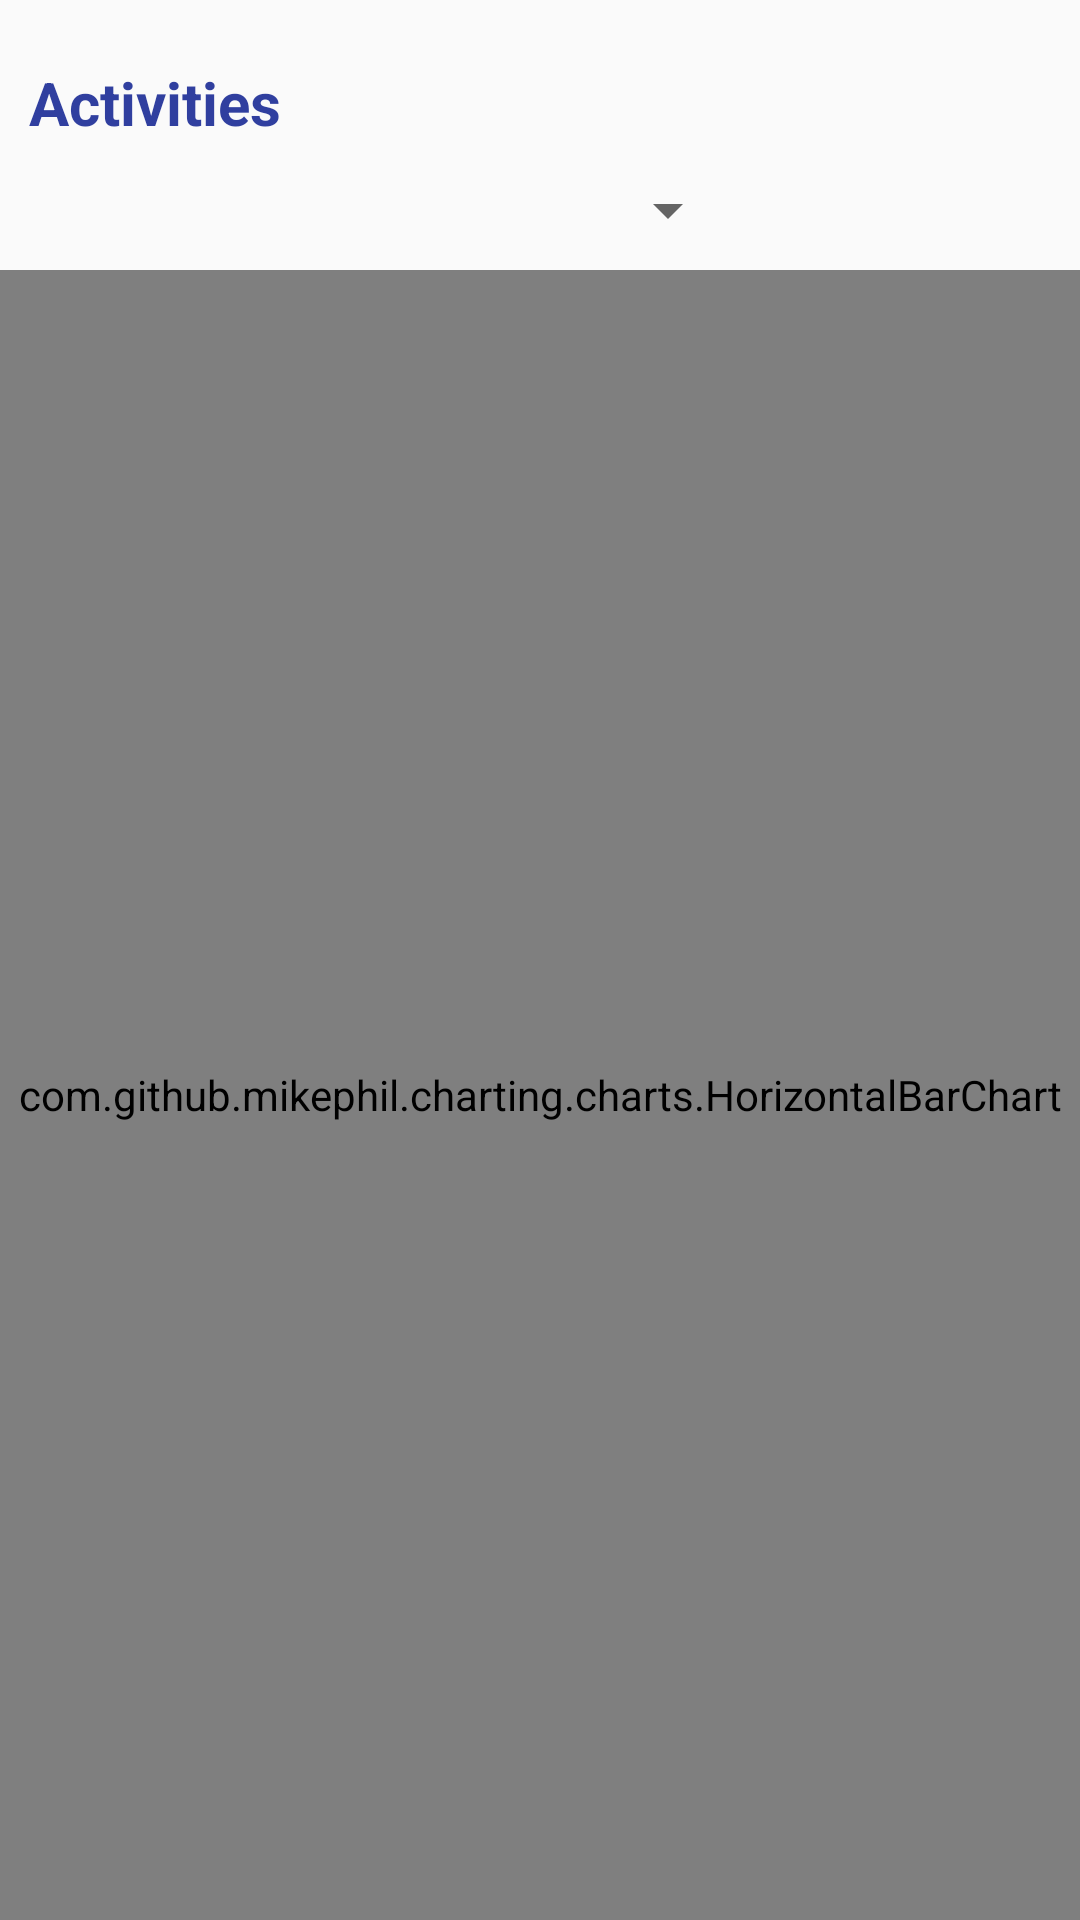

Layout XML and referenced resources for this Android screen:
<!-- AndroidManifest.xml: application theme AppTheme -->
<!-- res/layout/activity_graphs.xml -->
<?xml version="1.0" encoding="utf-8"?>
<RelativeLayout xmlns:android="http://schemas.android.com/apk/res/android"
    xmlns:tools="http://schemas.android.com/tools"
    android:id="@+id/activity_calendar"
    android:layout_width="match_parent"
    android:layout_height="match_parent"
    android:paddingBottom="@dimen/activity_vertical_margin"
    android:paddingLeft="@dimen/activity_horizontal_margin"
    android:paddingRight="@dimen/activity_horizontal_margin"
    android:paddingTop="@dimen/activity_vertical_margin"
    tools:context="edu.calpoly.react.Graphs">

    <TextView
        android:layout_width="195dp"
        android:layout_height="wrap_content"
        android:textSize="20dp"
        android:textColor="@color/colorPrimaryDark"
        android:paddingLeft="10dp"
        android:text="@string/activities_prompt"
        android:paddingTop="10pt"
        android:textStyle="bold"
        android:layout_weight="0.03"/>

    <Spinner android:id="@+id/graph_activity_spinner"
        android:layout_width="247dp"
        android:layout_marginTop="50dp"
        android:layout_height="40dp"/>

    <com.github.mikephil.charting.charts.HorizontalBarChart
        android:id="@+id/chart1"
        android:layout_width="fill_parent"
        android:layout_height="fill_parent"
        android:layout_below="@+id/graph_activity_spinner" />

</RelativeLayout>
<!-- resources referenced by this layout -->
<resources>
  <color name="colorPrimaryDark">#303F9F</color>
  <string name="activities_prompt">Activities</string>
  <style name="AppTheme" parent="Theme.AppCompat.Light.DarkActionBar">
          
          <item name="colorPrimary">@color/colorPrimary</item>
          <item name="colorPrimaryDark">@color/colorPrimaryDark</item>
          <item name="colorAccent">@color/colorAccent</item>
          <item name="android:textColor">@color/white</item>
      </style>
  <color name="colorPrimary">#3F51B5</color>
  <color name="colorAccent">#FF4081</color>
  <color name="white">#FFFFFF</color>
</resources>
